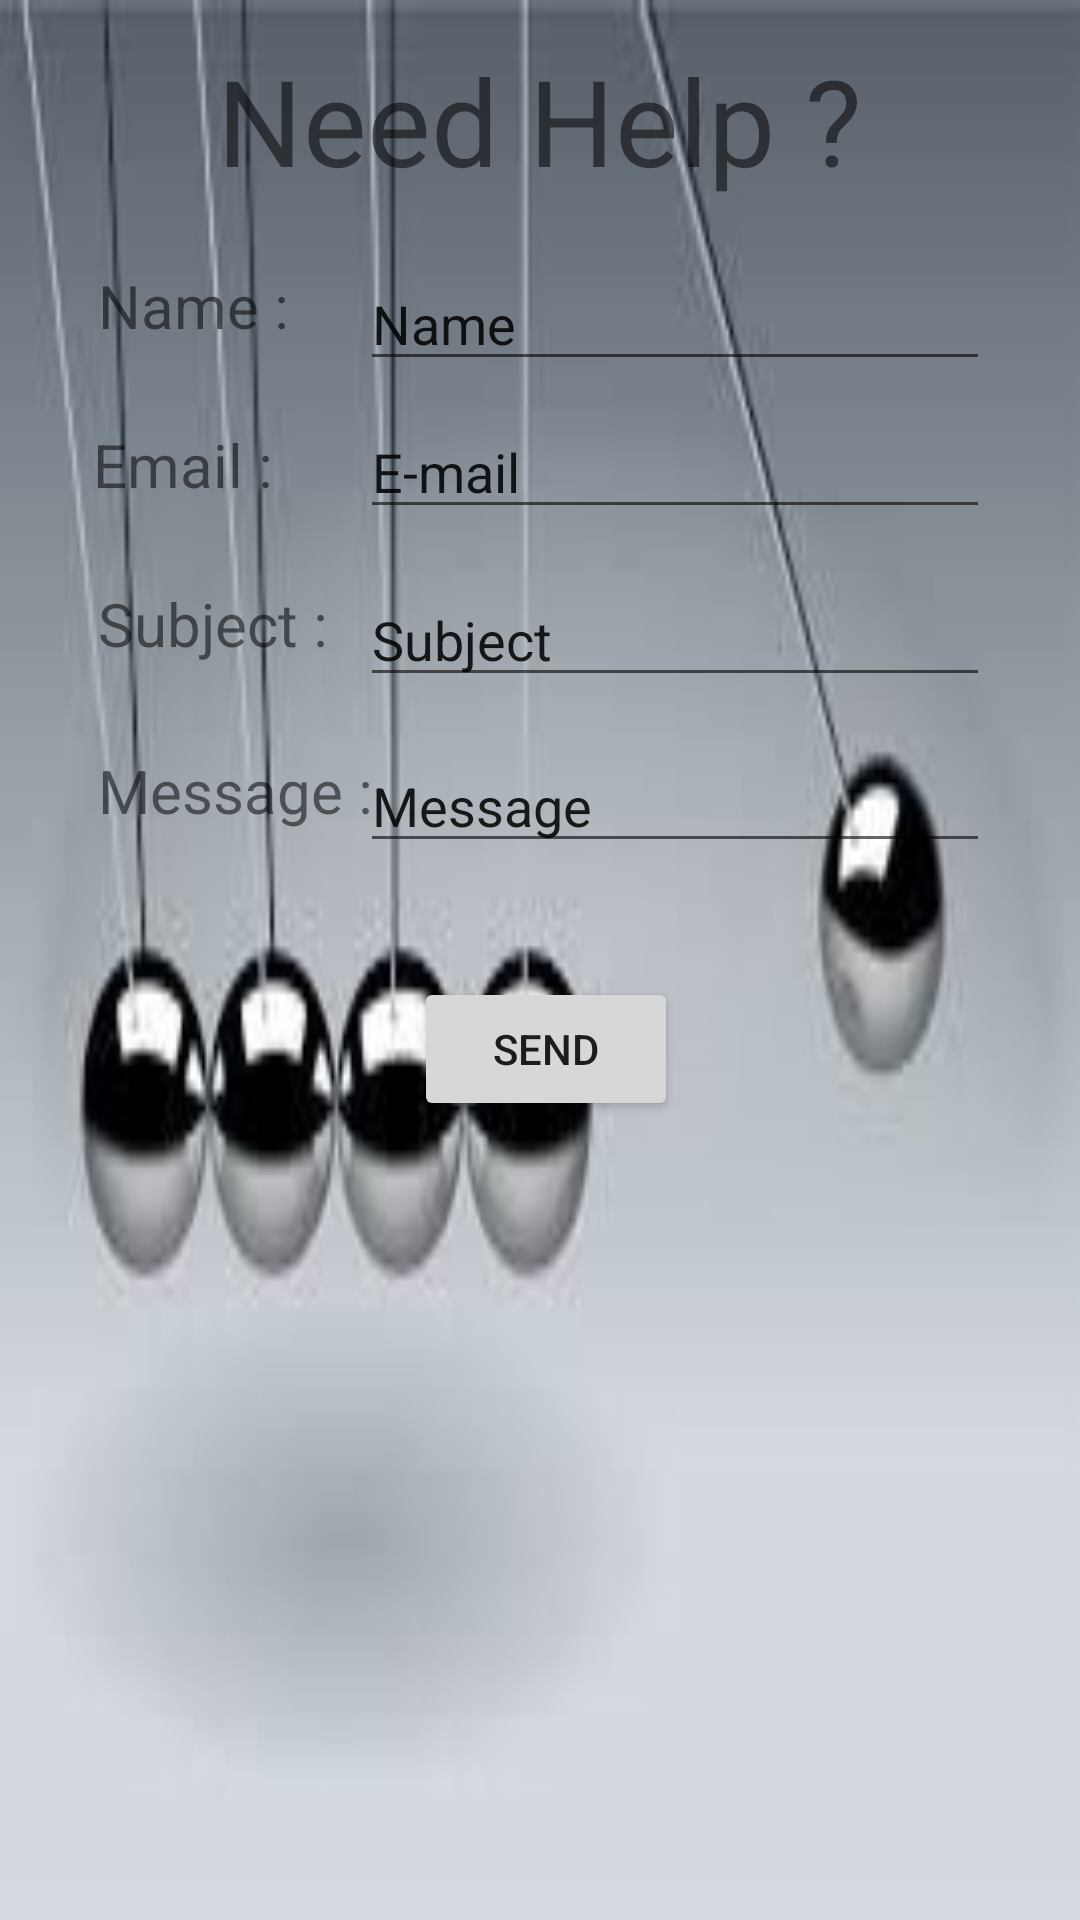

Reconstruct the res/layout file that produces this screen, plus the resources it refers to.
<!-- AndroidManifest.xml: application theme Theme.Industrialcalret -->
<!-- res/layout/activity_help.xml -->
<?xml version="1.0" encoding="utf-8"?>
<androidx.constraintlayout.widget.ConstraintLayout xmlns:android="http://schemas.android.com/apk/res/android"
    xmlns:app="http://schemas.android.com/apk/res-auto"
    xmlns:tools="http://schemas.android.com/tools"
    android:layout_width="match_parent"
    android:layout_height="match_parent"
    tools:context=".Help">


    <RelativeLayout xmlns:android="http://schemas.android.com/apk/res/android"
        android:layout_width="match_parent"
        android:layout_height="match_parent"
        android:orientation="vertical"
        android:background="@drawable/m7">
    </RelativeLayout>

















































    <TextView
        android:id="@+id/textView"
        android:layout_width="332dp"
        android:layout_height="60dp"
        android:text="Need Help ?"
        android:textSize="40dp"
        android:textAlignment="center"
        app:layout_constraintBottom_toBottomOf="parent"
        app:layout_constraintEnd_toEndOf="parent"
        app:layout_constraintHorizontal_bias="0.493"
        app:layout_constraintStart_toStartOf="parent"
        app:layout_constraintTop_toTopOf="parent"
        app:layout_constraintVertical_bias="0.023" />

    <TextView
        android:id="@+id/textView10"
        android:layout_width="104dp"
        android:layout_height="39dp"
        android:text="Name : "
        android:textSize="20dp"
        app:layout_constraintBottom_toBottomOf="parent"
        app:layout_constraintEnd_toEndOf="parent"
        app:layout_constraintHorizontal_bias="0.127"
        app:layout_constraintStart_toStartOf="parent"
        app:layout_constraintTop_toTopOf="parent"
        app:layout_constraintVertical_bias="0.147" />

    <TextView
        android:id="@+id/textView11"
        android:layout_width="108dp"
        android:layout_height="36dp"
        android:text="Email : "
        android:textSize="20dp"
        app:layout_constraintBottom_toBottomOf="parent"
        app:layout_constraintEnd_toEndOf="parent"
        app:layout_constraintHorizontal_bias="0.123"
        app:layout_constraintStart_toStartOf="parent"
        app:layout_constraintTop_toTopOf="parent"
        app:layout_constraintVertical_bias="0.234" />

    <TextView
        android:id="@+id/textView12"
        android:layout_width="95dp"
        android:layout_height="35dp"
        android:text="Subject : "
        android:textSize="20dp"
        app:layout_constraintBottom_toBottomOf="parent"
        app:layout_constraintEnd_toEndOf="parent"
        app:layout_constraintHorizontal_bias="0.123"
        app:layout_constraintStart_toStartOf="parent"
        app:layout_constraintTop_toTopOf="parent"
        app:layout_constraintVertical_bias="0.321" />

    <TextView
        android:id="@+id/textView13"
        android:layout_width="95dp"
        android:layout_height="35dp"
        android:text="Message : "
        android:textSize="20dp"
        app:layout_constraintBottom_toBottomOf="parent"
        app:layout_constraintEnd_toEndOf="parent"
        app:layout_constraintHorizontal_bias="0.123"
        app:layout_constraintStart_toStartOf="parent"
        app:layout_constraintTop_toTopOf="parent"
        app:layout_constraintVertical_bias="0.413" />

    <EditText
        android:id="@+id/editTextTextPersonName3"
        android:layout_width="210dp"
        android:layout_height="38dp"
        android:ems="10"
        android:inputType="textPersonName"
        android:text="Name"
        app:layout_constraintBottom_toBottomOf="parent"
        app:layout_constraintEnd_toEndOf="parent"
        app:layout_constraintHorizontal_bias="0.8"
        app:layout_constraintStart_toStartOf="parent"
        app:layout_constraintTop_toTopOf="parent"
        app:layout_constraintVertical_bias="0.148" />

    <EditText
        android:id="@+id/editTextTextPersonName4"
        android:layout_width="210dp"
        android:layout_height="38dp"
        android:ems="10"
        android:inputType="textPersonName"
        android:text="E-mail"
        app:layout_constraintBottom_toBottomOf="parent"
        app:layout_constraintEnd_toEndOf="parent"
        app:layout_constraintHorizontal_bias="0.8"
        app:layout_constraintStart_toStartOf="parent"
        app:layout_constraintTop_toTopOf="parent"
        app:layout_constraintVertical_bias="0.23" />

    <EditText
        android:id="@+id/editTextTextPersonName5"
        android:layout_width="210dp"
        android:layout_height="38dp"
        android:ems="10"
        android:inputType="textPersonName"
        android:text="Subject"
        app:layout_constraintBottom_toBottomOf="parent"
        app:layout_constraintEnd_toEndOf="parent"
        app:layout_constraintHorizontal_bias="0.8"
        app:layout_constraintStart_toStartOf="parent"
        app:layout_constraintTop_toTopOf="parent"
        app:layout_constraintVertical_bias="0.323" />

    <EditText
        android:id="@+id/editTextTextPersonName6"
        android:layout_width="210dp"
        android:layout_height="38dp"
        android:ems="10"
        android:inputType="textPersonName"
        android:text="Message"
        app:layout_constraintBottom_toBottomOf="parent"
        app:layout_constraintEnd_toEndOf="parent"
        app:layout_constraintHorizontal_bias="0.8"
        app:layout_constraintStart_toStartOf="parent"
        app:layout_constraintTop_toTopOf="parent"
        app:layout_constraintVertical_bias="0.415" />

    <Button
        android:id="@+id/button2"
        android:layout_width="wrap_content"
        android:layout_height="wrap_content"
        android:text="SEND"
        app:layout_constraintBottom_toBottomOf="parent"
        app:layout_constraintEnd_toEndOf="parent"
        app:layout_constraintHorizontal_bias="0.507"
        app:layout_constraintStart_toStartOf="parent"
        app:layout_constraintTop_toTopOf="parent"
        app:layout_constraintVertical_bias="0.55" />


</androidx.constraintlayout.widget.ConstraintLayout>
<!-- resources referenced by this layout -->
<resources>
  <!-- drawable m7: jpeg bitmap (drawable, 5400 bytes) -->
  <style name="Theme.Industrialcalret" parent="Theme.MaterialComponents.DayNight.DarkActionBar">
          
          <item name="colorPrimary">@color/purple_500</item>
          <item name="colorPrimaryVariant">@color/purple_700</item>
          <item name="colorOnPrimary">@color/white</item>
          
          <item name="colorSecondary">@color/teal_200</item>
          <item name="colorSecondaryVariant">@color/teal_700</item>
          <item name="colorOnSecondary">@color/black</item>
          
          <item name="android:statusBarColor" tools:targetApi="l">?attr/colorPrimaryVariant</item>
          
      </style>
  <!-- not gathered from this repository: default colours our renderer supplied (Android Studio template values) -->
  <color name="purple_500">#FF6200EE</color>
  <color name="purple_700">#FF3700B3</color>
  <color name="teal_200">#FF03DAC5</color>
  <color name="teal_700">#FF018786</color>
  <color name="black">#FF000000</color>
  <color name="white">#FFFFFFFF</color>
</resources>
